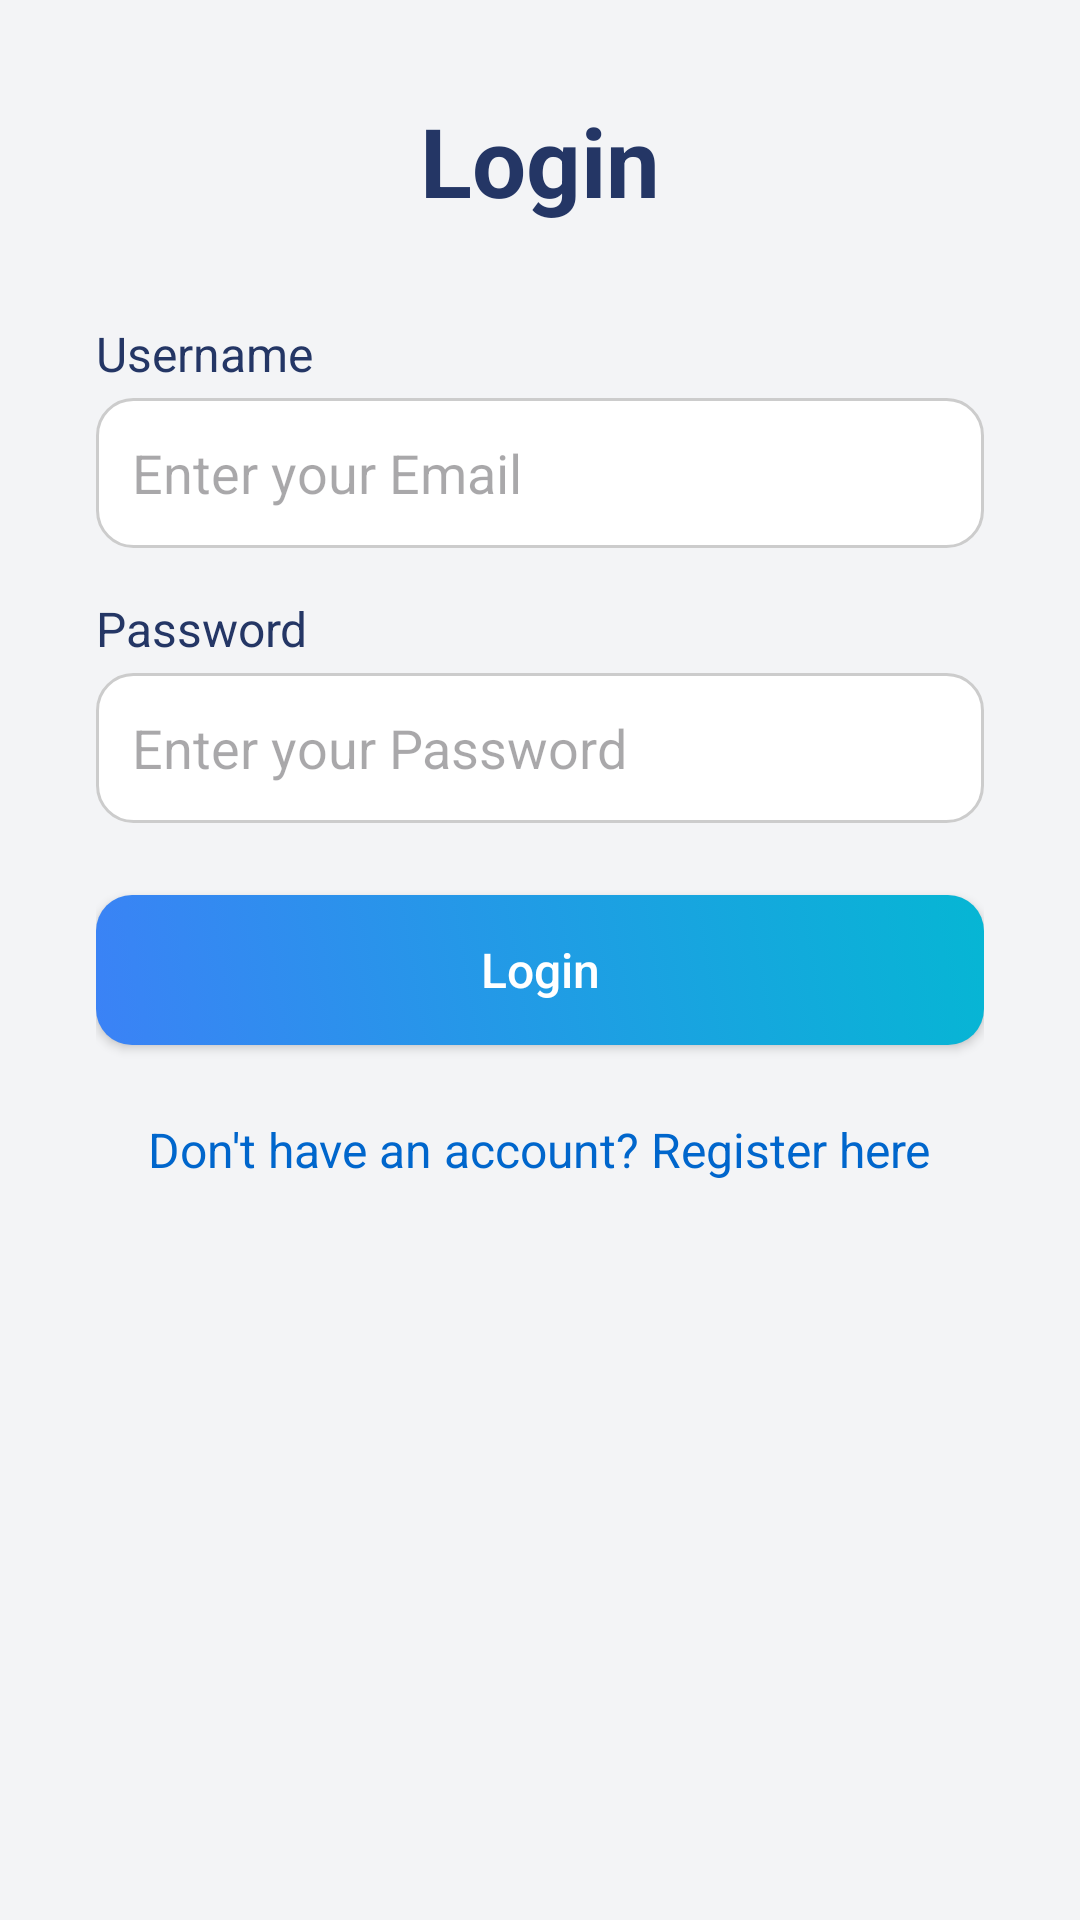

Write the Android layout XML for this screen, with the resource values it uses.
<!-- AndroidManifest.xml: application theme Theme.UserManagementApp_2023EBCS536 -->
<!-- res/layout/activity_login.xml -->
<?xml version="1.0" encoding="utf-8"?>
<ScrollView
    xmlns:android="http://schemas.android.com/apk/res/android"
    xmlns:tools="http://schemas.android.com/tools"
    android:id="@+id/login_main"
    android:layout_width="match_parent"
    android:layout_height="match_parent"
    android:padding="32dp"
    android:background="#F3F4F6"
    tools:context=".LoginActivity">

    <LinearLayout
        android:layout_width="match_parent"
        android:layout_height="wrap_content"
        android:orientation="vertical"
        android:gravity="center_horizontal">

        
        <TextView
            android:id="@+id/login_heading"
            android:layout_width="wrap_content"
            android:layout_height="wrap_content"
            android:text="Login"
            android:textSize="32sp"
            android:textStyle="bold"
            android:textColor="#243665"
            android:layout_marginBottom="32dp" />

        
        <TextView
            android:id="@+id/email_text"
            android:layout_width="wrap_content"
            android:layout_height="wrap_content"
            android:text="Username"
            android:textSize="16sp"
            android:textColor="#243665"
            android:layout_marginBottom="4dp"
            android:layout_gravity="start" />

        
        <EditText
            android:id="@+id/etLoginUsername"
            android:layout_width="match_parent"
            android:layout_height="50dp"
            android:hint="Enter your Email"
            android:inputType="textEmailAddress"
            android:background="@drawable/bg_input"
            android:padding="12dp"
            android:layout_marginBottom="16dp" />

        
        <TextView
            android:id="@+id/password_text"
            android:layout_width="wrap_content"
            android:layout_height="wrap_content"
            android:text="Password"
            android:textSize="16sp"
            android:textColor="#243665"
            android:layout_marginBottom="4dp"
            android:layout_gravity="start" />

        
        <EditText
            android:id="@+id/etLoginPassword"
            android:layout_width="match_parent"
            android:layout_height="50dp"
            android:hint="Enter your Password"
            android:inputType="textPassword"
            android:background="@drawable/bg_input"
            android:padding="12dp"
            android:layout_marginBottom="24dp" />

        
        <Button
            android:id="@+id/btnLogin"
            android:layout_width="match_parent"
            android:layout_height="50dp"
            android:text="Login"
            android:textSize="16sp"
            android:textAllCaps="false"
            android:textColor="@android:color/white"
            android:background="@drawable/bg_button"
            android:layout_marginBottom="24dp" />

        
        <TextView
            android:id="@+id/tvRegisterLink"
            android:layout_width="wrap_content"
            android:layout_height="wrap_content"
            android:text="Don't have an account? Register here"
            android:textColor="#0066CC"
            android:textSize="16sp" />
    </LinearLayout>
</ScrollView>
<!-- resources referenced by this layout -->
<resources>
  <!-- drawable bg_button (drawable) -->
  <selector xmlns:android="http://schemas.android.com/apk/res/android">
      <item android:state_pressed="true">
          <shape android:shape="rectangle">
              <solid android:color="#3b5998" />
              <corners android:radius="12dp" />
          </shape>
      </item>
      <item>
          <shape android:shape="rectangle">
              <gradient
                  android:angle="45"
                  android:startColor="#3B82F6"
                  android:endColor="#06B6D4" />
              <corners android:radius="12dp" />
          </shape>
      </item>
  </selector>
  <!-- drawable bg_input (drawable) -->
  <shape xmlns:android="http://schemas.android.com/apk/res/android"
      android:shape="rectangle">
      <solid android:color="#FFFFFF" />
      <corners android:radius="12dp" />
      <stroke android:width="1dp" android:color="#CCCCCC" />
      <padding android:left="10dp" android:right="10dp" />
  </shape>
  <style name="Theme.UserManagementApp_2023EBCS536" parent="Base.Theme.UserManagementApp_2023EBCS536" />
  <style name="Base.Theme.UserManagementApp_2023EBCS536" parent="Theme.Material3.DayNight.NoActionBar">
          
          
      </style>
</resources>
